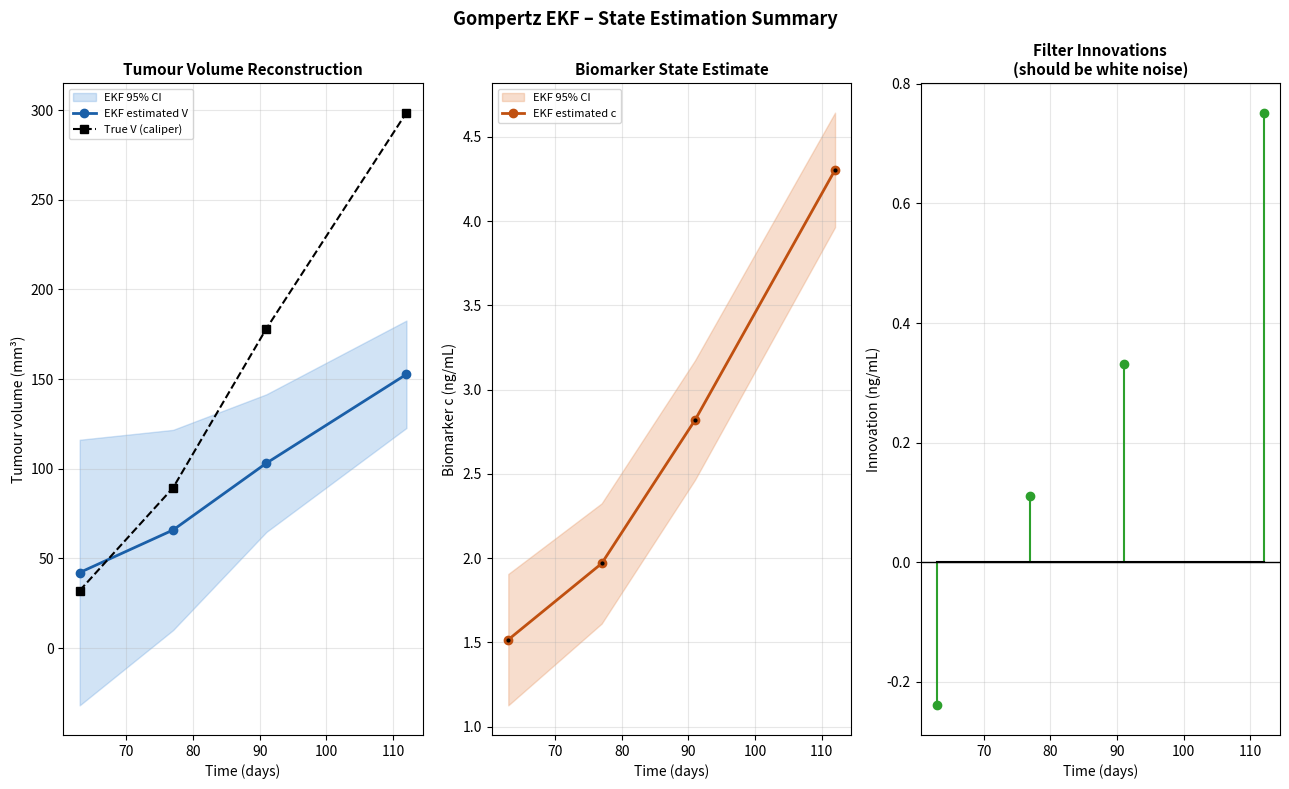
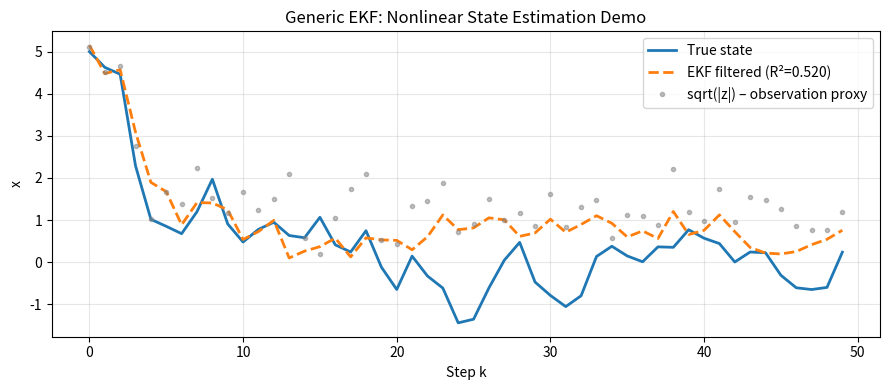

Reproduce these figures in Python, in order.
"""
extended_kalman_filter.py
=========================
Generalized Extended Kalman Filter (EKF) for state estimation from noisy,
indirect, nonlinear measurements.

Background
----------
A standard Kalman filter handles *linear* systems.  When the process
or measurement model is nonlinear the EKF linearises both models at
each step via their Jacobians, then runs standard Kalman update equations.

System equations
----------------
    x_{k+1} = f(x_k, u_k) + w_k      process model   w_k ~ N(0, Q)
    z_k     = h(x_k)      + v_k      measurement      v_k ~ N(0, R)

    x  – state vector  (n,)
    z  – measurement vector  (m,)
    Q  – process noise covariance  (n x n)
    R  – measurement noise covariance  (m x m)
    P  – state error covariance  (n x n)

Algorithm per step
------------------
    Predict:
        x̂⁻_k = f(x̂_{k-1}, u_{k-1})
        P⁻_k  = F_{k-1} P_{k-1} F_{k-1}ᵀ + Q

    Update:
        K_k   = P⁻_k Hᵀ_k (H_k P⁻_k Hᵀ_k + R)⁻¹
        x̂_k   = x̂⁻_k + K_k (z_k − h(x̂⁻_k))
        P_k   = (I − K_k H_k) P⁻_k

where F = ∂f/∂x  and  H = ∂h/∂x  are the Jacobians (computed
numerically here unless the user provides analytic versions).

Application examples
--------------------
Domain                 State x                    Measurement z
---------------------------------------------------------------------
Oncology (this repo)   [tumour_vol; GPC3]          circulating GPC3
Navigation (INS)       [pos; vel; heading]          GPS + IMU
Battery SoC estimation [SoC; internal resistance]   terminal voltage
Epidemiology           [S; I; R]                    reported cases
Robot localisation     [x; y; θ]                    range + bearing

Usage
-----
    from extended_kalman_filter import EKF, GompertzEKF

    # ── Minimal API ──────────────────────────────────────────────────
    def f(x, u=None):   return ...   # nonlinear state transition
    def h(x):           return ...   # nonlinear measurement model

    ekf = EKF(n_states=2, n_obs=1, Q=..., R=..., f=f, h=h)
    ekf.init_state(x0, P0)

    for z_k in measurements:
        ekf.predict()
        ekf.update(z_k)

    print(ekf.trajectory)           # list of filtered state vectors

    # ── Pre-built Gompertz tumour / biomarker model ───────────────────
    model = GompertzEKF(A=312.4, B=4.82, C=0.185,
                        alpha=0.05, sigma_obs=0.20)
    results = model.run(gpc3_measurements, t_days)
    model.plot(results, tumour_volume_true=V_caliper)
"""

import numpy as np
import matplotlib.pyplot as plt
import matplotlib.gridspec as gridspec
from copy import deepcopy


# ---------------------------------------------------------------------------
# Numerical Jacobian helper
# ---------------------------------------------------------------------------

def _numerical_jacobian(f, x, u=None, eps=1e-5):
    """
    Compute the Jacobian of f(x) w.r.t. x by central differences.

    Returns
    -------
    J : ndarray, shape (m, n)
        J[i, j] = ∂f_i / ∂x_j
    """
    x  = np.asarray(x, dtype=float)
    n  = len(x)
    f0 = np.atleast_1d(f(x) if u is None else f(x, u))
    m  = len(f0)
    J  = np.zeros((m, n))
    for j in range(n):
        dx      = np.zeros(n)
        dx[j]   = eps
        fwd     = np.atleast_1d(f(x + dx) if u is None else f(x + dx, u))
        bwd     = np.atleast_1d(f(x - dx) if u is None else f(x - dx, u))
        J[:, j] = (fwd - bwd) / (2 * eps)
    return J


# ---------------------------------------------------------------------------
# Generic EKF
# ---------------------------------------------------------------------------

class EKF:
    """
    Generic Extended Kalman Filter.

    Parameters
    ----------
    n_states : int
        Dimension of the state vector x.
    n_obs : int
        Dimension of the observation vector z.
    Q : array-like, shape (n_states, n_states)
        Process noise covariance.
    R : array-like, shape (n_obs, n_obs)
        Measurement noise covariance.
    f : callable  x, [u] -> x_next
        Nonlinear state-transition function.  Single-step.
    h : callable  x -> z
        Nonlinear observation function.
    F_jac : callable or None
        Analytic Jacobian ∂f/∂x.  If None, computed numerically.
    H_jac : callable or None
        Analytic Jacobian ∂h/∂x.  If None, computed numerically.
    clip_state : callable or None
        Optional post-update function x -> x to enforce state constraints
        (e.g. non-negativity).  Applied after every update step.
    """

    def __init__(self, n_states, n_obs, Q, R, f, h,
                 F_jac=None, H_jac=None, clip_state=None):
        self.n   = n_states
        self.m   = n_obs
        self.Q   = np.asarray(Q, dtype=float)
        self.R   = np.asarray(R, dtype=float)
        self._f  = f
        self._h  = h
        self._Fj = F_jac
        self._Hj = H_jac
        self._clip = clip_state

        # State (set via init_state)
        self.x     = None   # current estimate
        self.P     = None   # current covariance
        self.x_prior = None
        self.P_prior = None

        # Full trajectory storage
        self.trajectory  = []   # list of x_posterior at each step
        self.covariances = []   # list of P_posterior at each step
        self.innovations = []   # list of innovation z - h(x_prior)
        self.gains       = []   # list of Kalman gain K

    def init_state(self, x0, P0=None):
        """Set the initial state and covariance."""
        self.x = np.asarray(x0, dtype=float).copy()
        if P0 is None:
            P0 = np.eye(self.n)
        self.P = np.asarray(P0, dtype=float).copy()
        self.trajectory  = [self.x.copy()]
        self.covariances = [self.P.copy()]
        return self

    def predict(self, u=None):
        """EKF predict step:  propagate state and covariance."""
        if u is not None:
            x_pred = np.atleast_1d(self._f(self.x, u))
            F = (self._Fj(self.x, u) if self._Fj
                 else _numerical_jacobian(self._f, self.x, u))
        else:
            x_pred = np.atleast_1d(self._f(self.x))
            F = (self._Fj(self.x) if self._Fj
                 else _numerical_jacobian(self._f, self.x))

        P_pred = F @ self.P @ F.T + self.Q

        self.x_prior = x_pred
        self.P_prior = P_pred
        return x_pred, P_pred

    def update(self, z, R=None):
        """
        EKF update step: incorporate observation z.

        Parameters
        ----------
        z : array-like
            Observation vector.
        R : array-like or None
            Per-step measurement noise covariance.  If None, uses self.R.

        Returns
        -------
        x_post : ndarray   posterior state estimate
        P_post : ndarray   posterior covariance
        K      : ndarray   Kalman gain
        innov  : ndarray   innovation  z - h(x_prior)
        """
        z  = np.atleast_1d(np.asarray(z, dtype=float))
        R_ = np.asarray(R, dtype=float) if R is not None else self.R

        H = (self._Hj(self.x_prior) if self._Hj
             else _numerical_jacobian(self._h, self.x_prior))

        z_pred = np.atleast_1d(self._h(self.x_prior))
        innov  = z - z_pred
        S      = H @ self.P_prior @ H.T + R_
        K      = self.P_prior @ H.T @ np.linalg.inv(S)

        x_post = self.x_prior + K @ innov
        I      = np.eye(self.n)
        P_post = (I - K @ H) @ self.P_prior  # Joseph form for stability omitted for clarity

        if self._clip:
            x_post = np.asarray(self._clip(x_post), dtype=float)

        self.x = x_post
        self.P = P_post
        self.trajectory.append(x_post.copy())
        self.covariances.append(P_post.copy())
        self.innovations.append(innov.copy())
        self.gains.append(K.copy())
        return x_post, P_post, K, innov

    def smooth(self):
        """
        Rauch-Tung-Striebel (RTS) smoother: backward pass over stored
        trajectory for improved estimates.

        Returns
        -------
        x_smooth : list of ndarray  – smoothed state estimates (same length
                   as self.trajectory)
        """
        N  = len(self.trajectory)
        xs = [None] * N
        Ps = [None] * N
        xs[-1] = self.trajectory[-1].copy()
        Ps[-1] = self.covariances[-1].copy()

        # Recompute predicted covariances backward
        # (requires re-running predict from each stored state – simplified here)
        for k in range(N - 2, -1, -1):
            x_k = self.trajectory[k]
            P_k = self.covariances[k]
            F_k = _numerical_jacobian(self._f, x_k)
            P_pred_k = F_k @ P_k @ F_k.T + self.Q
            G_k  = P_k @ F_k.T @ np.linalg.pinv(P_pred_k)
            x_f  = np.atleast_1d(self._f(x_k))
            xs[k] = x_k + G_k @ (xs[k + 1] - x_f)
            Ps[k] = P_k + G_k @ (Ps[k + 1] - P_pred_k) @ G_k.T

        return xs, Ps

    def reset(self):
        """Clear stored trajectory; keep current state."""
        self.trajectory  = [self.x.copy()]
        self.covariances = [self.P.copy()]
        self.innovations = []
        self.gains       = []


# ---------------------------------------------------------------------------
# Pre-built: Gompertz tumour + GPC3 biomarker EKF
# ---------------------------------------------------------------------------

class GompertzEKF:
    """
    EKF that reconstructs tumour volume from serial biomarker (GPC3)
    measurements using a Gompertz process model.

    State vector  x = [V,  c]
        V  – tumour volume (mm³)
        c  – circulating biomarker concentration (ng/mL)

    Process model (one-step discrete Gompertz, Euler integration)
        V_{k+1} = V_k + dt * V_k * C * ln(A / V_k)
        c_{k+1} = c  + dt * alpha * (V_k - V_thresh) - beta * c

    Measurement model
        z_k = c_k + noise

    Parameters
    ----------
    A, B, C : float
        Gompertz asymptote, displacement, and growth-rate constant.
        Obtain from GompertzModel.fit().
    alpha : float
        Shedding rate – how fast tumour volume translates to serum
        biomarker (ng/mL per mm³ per day).
    beta : float
        Biomarker clearance rate (day⁻¹).  Default: 0.05 (approx. 14-day
        half-life, reasonable for serum proteins like GPC3).
    V_thresh : float
        Minimum volume that contributes to biomarker elevation
        (default 0, i.e., all tumour volume sheds biomarker).
    sigma_obs : float
        Measurement noise std (ng/mL).  Used to construct R.
    sigma_proc_V : float
        Process noise std on V (mm³).
    sigma_proc_c : float
        Process noise std on c (ng/mL).
    dt : float
        Time step in days (default 1.0 day for daily integration even if
        observations are weekly).
    """

    def __init__(self, A=312.4, B=4.82, C=0.185,
                 alpha=0.05, beta=0.05, V_thresh=0.0,
                 sigma_obs=0.20, sigma_proc_V=5.0, sigma_proc_c=0.05,
                 dt=1.0):
        self.A       = A
        self.B       = B
        self.C       = C
        self.alpha   = alpha
        self.beta    = beta
        self.V_thresh = V_thresh
        self.dt      = dt

        # Noise covariance matrices
        Q = np.diag([sigma_proc_V ** 2, sigma_proc_c ** 2])
        R = np.array([[sigma_obs ** 2]])

        def f(x, u=None):
            """One-step Gompertz + biomarker ODE (Euler)."""
            V, c = float(x[0]), float(x[1])
            V = max(V, 1e-3)
            dV = self.dt * V * self.C * np.log(max(self.A / V, 1e-9))
            dc = self.dt * (self.alpha * max(V - self.V_thresh, 0) - self.beta * c)
            return np.array([V + dV, c + dc])

        def h(x):
            """Observe the biomarker concentration directly."""
            return np.array([x[1]])

        def clip(x):
            """Enforce non-negativity of both states."""
            return np.maximum(x, 1e-6)

        self._ekf = EKF(
            n_states=2, n_obs=1,
            Q=Q, R=R,
            f=f, h=h,
            clip_state=clip
        )

    def run(self, biomarker_obs, t_obs, V0=None, c0=None, P0=None):
        """
        Run the EKF over a series of biomarker observations.

        Parameters
        ----------
        biomarker_obs : array-like, shape (T,)
            Serial biomarker measurements (ng/mL), one per time point.
        t_obs : array-like, shape (T,)
            Observation times (days).  Need not be equally spaced.
        V0 : float or None
            Initial tumour volume estimate.  Defaults to a small seed
            volume (computed from first biomarker reading).
        c0 : float or None
            Initial biomarker concentration estimate.  Defaults to
            biomarker_obs[0].
        P0 : array-like (2,2) or None
            Initial state covariance.  Defaults to large diagonal
            uncertainty.

        Returns
        -------
        dict with keys:
            t          – observation times
            V_est      – EKF posterior tumour-volume estimates
            c_est      – EKF posterior biomarker estimates
            V_std      – 1-sigma uncertainty on V
            c_std      – 1-sigma uncertainty on c
            innovations – list of scalar innovations
        """
        obs = np.asarray(biomarker_obs, dtype=float)
        t   = np.asarray(t_obs,        dtype=float)
        T   = len(obs)

        if c0 is None:
            c0 = obs[0]
        if V0 is None:
            # Invert biomarker: V ≈ c / alpha  (rough initialisation)
            V0 = max(c0 / max(self.alpha, 1e-9), 5.0)
        if P0 is None:
            P0 = np.diag([V0 ** 2, c0 ** 2 + 1.0])

        self._ekf.init_state([V0, c0], P0)

        V_est, c_est, V_std, c_std, innovations = [], [], [], [], []

        for k in range(T):
            # Propagate from previous time to current time in sub-steps
            if k > 0:
                n_steps = max(1, int(round((t[k] - t[k - 1]) / self.dt)))
                for _ in range(n_steps):
                    self._ekf.predict()
            else:
                self._ekf.predict()     # one dummy predict for k=0

            x_post, P_post, K, innov = self._ekf.update(obs[k])

            V_est.append(x_post[0])
            c_est.append(x_post[1])
            V_std.append(np.sqrt(P_post[0, 0]))
            c_std.append(np.sqrt(P_post[1, 1]))
            innovations.append(float(innov[0]))

        return {
            "t":           t,
            "V_est":       np.array(V_est),
            "c_est":       np.array(c_est),
            "V_std":       np.array(V_std),
            "c_std":       np.array(c_std),
            "innovations": innovations,
        }

    def cross_validate(self, biomarker_obs, t_obs, V_true=None,
                       V0_arr=None, c0_arr=None):
        """
        Leave-one-out cross-validation of tumour volume reconstruction.

        Parameters
        ----------
        biomarker_obs : array-like, shape (N, T)
            N animals × T time-point biomarker observations.
        t_obs : array-like, shape (T,)
            Shared time grid.
        V_true : array-like or None
            Ground-truth volumes for computing R² and MAPE.
        V0_arr, c0_arr : array-like or None
            Per-animal initial states; if None, estimated from data.

        Returns
        -------
        dict with:
            r2, mape, V_pred_all, errors_all
        """
        obs  = np.asarray(biomarker_obs, dtype=float)
        t    = np.asarray(t_obs, dtype=float)
        N, T = obs.shape
        V_pred_all = np.zeros_like(obs)

        for i in range(N):
            # Leave subject i out: fit uses all others for hyperparameters
            # (Here we simply run EKF independently per subject)
            V0 = V0_arr[i] if V0_arr is not None else None
            c0 = c0_arr[i] if c0_arr is not None else None

            # Reset EKF internals for fresh run
            self._ekf.reset() if hasattr(self._ekf, '_x') else None
            res = self.run(obs[i], t, V0=V0, c0=c0)
            V_pred_all[i] = res["V_est"]

        result = {"V_pred_all": V_pred_all}

        if V_true is not None:
            V_true = np.asarray(V_true, dtype=float)
            flat_pred  = V_pred_all.ravel()
            flat_true  = V_true.ravel()
            ss_res = np.sum((flat_true - flat_pred) ** 2)
            ss_tot = np.sum((flat_true - flat_true.mean()) ** 2)
            result["r2"]         = 1.0 - ss_res / ss_tot
            result["mape"]       = float(np.mean(np.abs((flat_true - flat_pred) / flat_true)) * 100)
            result["errors_all"] = flat_true - flat_pred
        return result

    def plot(self, results, tumour_volume_true=None,
             figsize=(13, 8), save_path=None):
        """
        Three-panel figure:
          (1) Estimated vs true tumour volume  [+ uncertainty band]
          (2) Biomarker: estimated vs observed
          (3) Innovations (filter residuals)
        """
        t     = results["t"]
        V_est = results["V_est"]
        V_std = results["V_std"]
        c_est = results["c_est"]
        c_std = results["c_std"]
        innov = results["innovations"]

        fig, axes = plt.subplots(1, 3, figsize=figsize)

        # -- Panel 1: Tumour volume --
        ax = axes[0]
        ax.fill_between(t, V_est - 1.96 * V_std, V_est + 1.96 * V_std,
                        alpha=0.25, color="#4A90D9", label="EKF 95% CI")
        ax.plot(t, V_est, "-o", color="#1A5FA8", lw=2, ms=6,
                label="EKF estimated V")
        if tumour_volume_true is not None:
            ax.plot(t, tumour_volume_true, "k--s", lw=1.5, ms=6,
                    label="True V (caliper)")
        ax.set_xlabel("Time (days)", fontsize=10)
        ax.set_ylabel("Tumour volume (mm³)", fontsize=10)
        ax.set_title("Tumour Volume Reconstruction", fontsize=11, fontweight="bold")
        ax.legend(fontsize=8)
        ax.grid(True, alpha=0.3)

        # -- Panel 2: Biomarker --
        ax = axes[1]
        ax.fill_between(t, c_est - 1.96 * c_std, c_est + 1.96 * c_std,
                        alpha=0.25, color="#E07B3A", label="EKF 95% CI")
        ax.plot(t, c_est, "-o", color="#C05010", lw=2, ms=6,
                label="EKF estimated c")
        ax.plot(t, [self._ekf.trajectory[i + 1][1]
                    for i in range(len(t))
                    if i + 1 < len(self._ekf.trajectory)],
                "k.", ms=4)
        ax.set_xlabel("Time (days)", fontsize=10)
        ax.set_ylabel("Biomarker c (ng/mL)", fontsize=10)
        ax.set_title("Biomarker State Estimate", fontsize=11, fontweight="bold")
        ax.legend(fontsize=8)
        ax.grid(True, alpha=0.3)

        # -- Panel 3: Innovations --
        ax = axes[2]
        ax.stem(t, innov, linefmt="C2-", markerfmt="C2o", basefmt="k-")
        ax.axhline(0, color="k", lw=1)
        ax.set_xlabel("Time (days)", fontsize=10)
        ax.set_ylabel("Innovation (ng/mL)", fontsize=10)
        ax.set_title("Filter Innovations\n(should be white noise)", fontsize=11,
                     fontweight="bold")
        ax.grid(True, alpha=0.3)

        fig.suptitle("Gompertz EKF – State Estimation Summary",
                     fontsize=13, fontweight="bold")
        plt.tight_layout()
        if save_path:
            fig.savefig(save_path, dpi=150, bbox_inches="tight")
        plt.show()
        return fig


# ---------------------------------------------------------------------------
# Self-test / demo
# ---------------------------------------------------------------------------

if __name__ == "__main__":
    print("=== Demo 1: Tumour volume reconstruction from GPC3 ===\n")

    np.random.seed(2024)
    t_obs = np.array([63.0, 77.0, 91.0, 112.0])
    # True GPC3 (approx from manuscript data)
    gpc3_true   = np.array([1.18, 1.84, 2.92, 4.52])
    gpc3_noisy  = gpc3_true + np.random.randn(len(t_obs)) * 0.20

    model = GompertzEKF(A=312.4, B=4.82, C=0.185,
                        alpha=0.01, beta=0.04,
                        sigma_obs=0.20, sigma_proc_V=8.0,
                        sigma_proc_c=0.10, dt=1.0)

    results = model.run(gpc3_noisy, t_obs, V0=30.0, c0=gpc3_noisy[0])

    print("  Time (days):", t_obs)
    print("  EKF V_est  :", np.round(results["V_est"],  1))
    print("  EKF c_est  :", np.round(results["c_est"],  3))
    print("  EKF V_std  :", np.round(results["V_std"],  2))
    print("  Innovations:", np.round(results["innovations"], 4))

    model.plot(results,
               tumour_volume_true=np.array([32.1, 89.4, 178.2, 298.6]))

    # ------------------------------------------------------------------
    print("\n=== Demo 2: Generic EKF on a 1-D sine-wave state ===\n")

    # True state: x_k+1 = 0.8 x_k + 0.2 sin(k)
    # Measurement: z_k = x_k^2  (nonlinear)
    T = 50
    x_true = np.zeros(T)
    z_meas = np.zeros(T)
    x_true[0] = 5.0
    for k in range(1, T):
        x_true[k] = 0.8 * x_true[k - 1] + 0.2 * np.sin(k) + np.random.randn() * 0.5
    z_meas = x_true ** 2 + np.random.randn(T) * 2.0

    def f_demo(x, u=None):
        return np.array([0.8 * x[0] + 0.2 * np.sin(len(x))])  # approximation

    def h_demo(x):
        return np.array([x[0] ** 2])

    ekf_demo = EKF(n_states=1, n_obs=1,
                   Q=np.array([[0.25]]),
                   R=np.array([[4.0]]),
                   f=f_demo, h=h_demo)
    ekf_demo.init_state([5.0], P0=np.array([[1.0]]))

    for k in range(T):
        ekf_demo.predict()
        ekf_demo.update(z_meas[k])

    x_filtered = np.array([s[0] for s in ekf_demo.trajectory[1:]])
    r2 = 1 - np.sum((x_true - x_filtered) ** 2) / np.sum((x_true - x_true.mean()) ** 2)
    print(f"  Demo 2 reconstruction R² = {r2:.4f}")

    plt.figure(figsize=(9, 4))
    plt.plot(x_true,     label="True state", lw=2)
    plt.plot(x_filtered, "--", label=f"EKF filtered (R²={r2:.3f})", lw=2)
    plt.plot(np.sqrt(np.abs(z_meas)), ".", color="gray", alpha=0.5,
             label="sqrt(|z|) – observation proxy")
    plt.xlabel("Step k"); plt.ylabel("x")
    plt.title("Generic EKF: Nonlinear State Estimation Demo")
    plt.legend(); plt.grid(alpha=0.3); plt.tight_layout(); plt.show()
